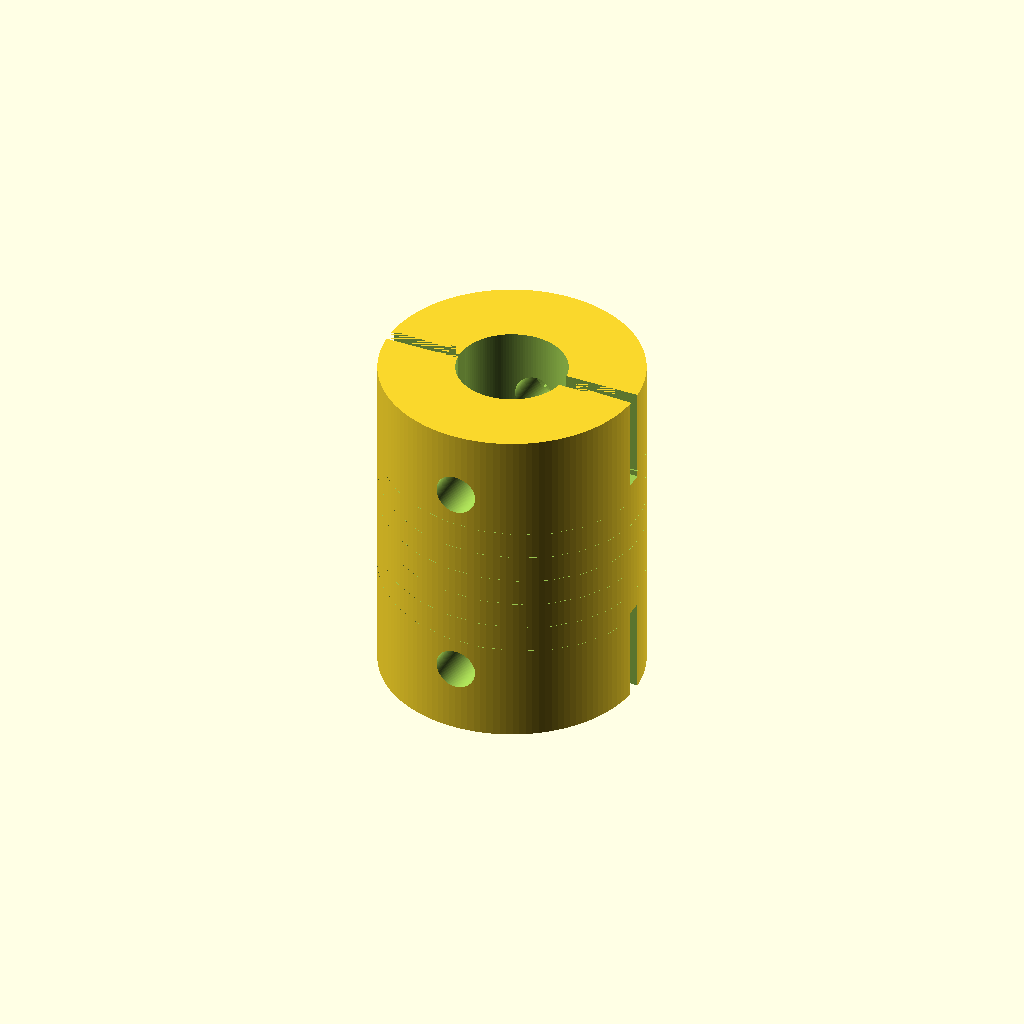
Cell 1: rendered with the file's own defaults.
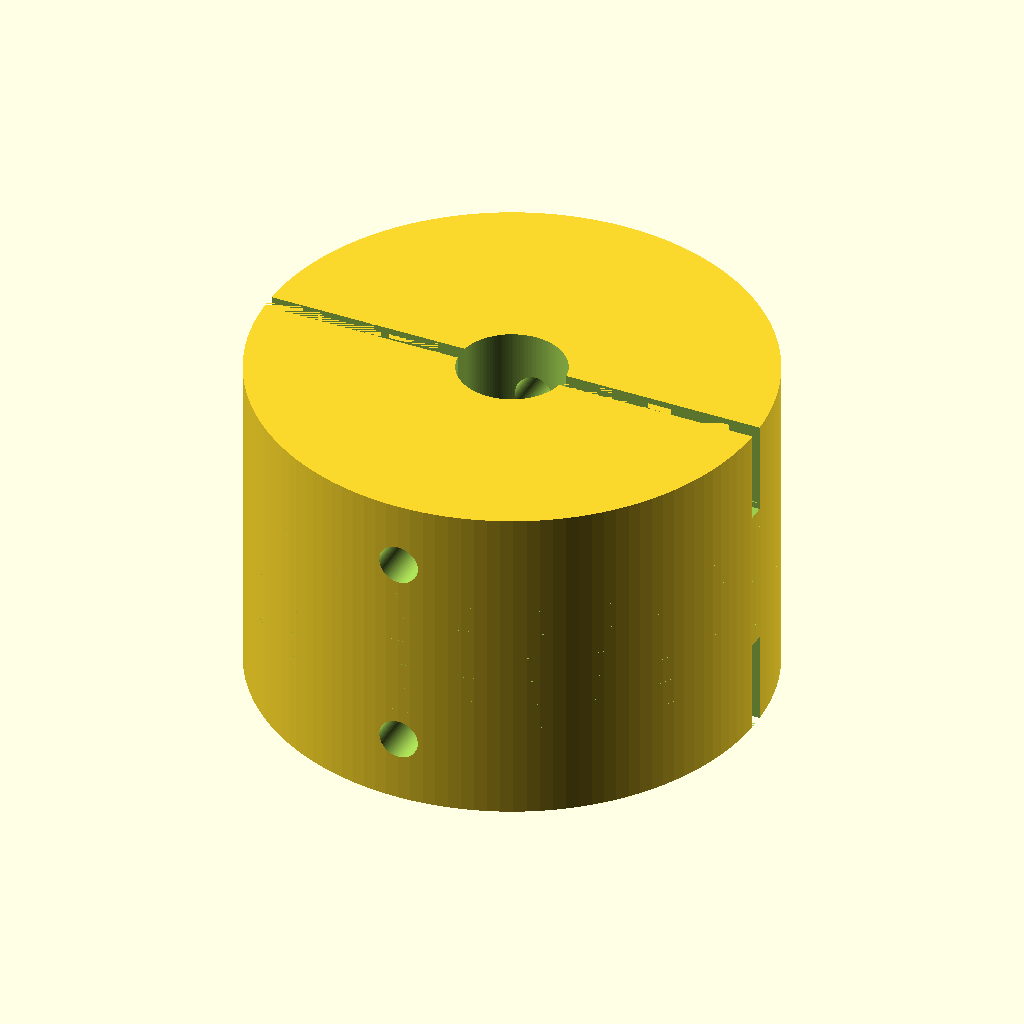
Cell 2: od = 38 (everything else at default).
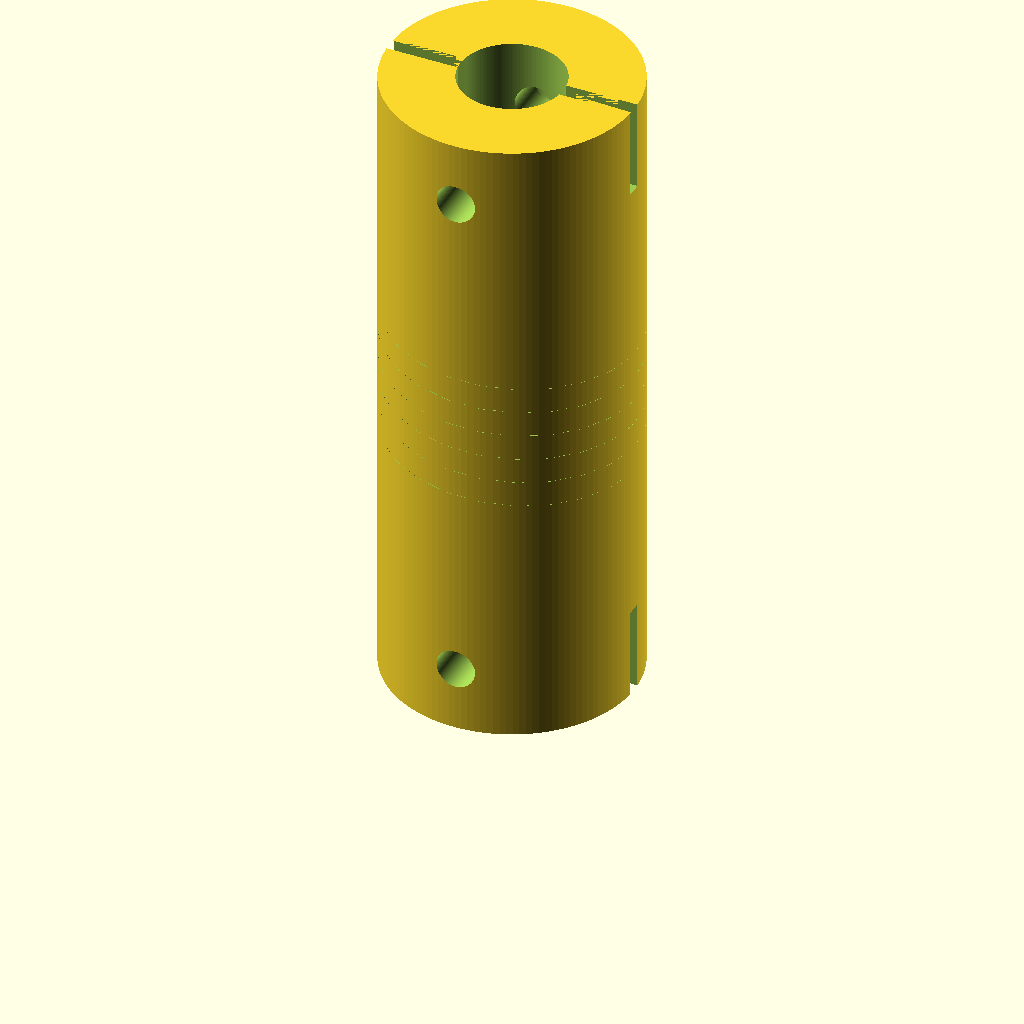
Cell 3 — len set to 50, the other parameters unchanged.
One fixed orthographic camera (rotation 55°, 0°, 25°; colour scheme Cornfield) for every cell.
The OpenSCAD source (additional_study/matched_effort/results/direct_matched_calls/scad/shaft_coupling__SC_6x8_flex.scad):
$fn=128;

// Flexible shaft coupling: 6mm to 8mm bore, 19mm OD, 25mm long
// Typical helical beam coupling style with clamp slits and set-screw holes.

od = 19.0;
len = 25.0;

bore1_d = 6.0;   // one end
bore2_d = 8.0;   // other end

center_split = len/2;

hub_wall_min = 2.0;          // ensure enough wall around bores
beam_slot_width = 1.2;
beam_slot_depth = od*0.42;   // radial depth into body
beam_slot_pitch = 4.0;       // axial pitch of helix
beam_slot_turns = 3.0;       // number of turns
beam_slot_count = 2;         // two opposing helical slots

clamp_slit_width = 1.2;
clamp_slit_depth = od*0.48;
clamp_slit_len = 7.0;        // length from each end inward

setscrew_d = 3.0;            // M3 clearance-ish
setscrew_head_d = 6.0;       // counterbore for socket head
setscrew_head_depth = 2.5;
setscrew_z_offset = 5.0;     // from each end

// Derived checks (soft)
min_wall1 = (od - bore1_d)/2;
min_wall2 = (od - bore2_d)/2;
assert(min_wall1 >= hub_wall_min && min_wall2 >= hub_wall_min, "OD too small for requested bores and minimum wall.");

module coupling_body() {
    difference() {
        // Outer cylinder
        cylinder(d=od, h=len);

        // Stepped bores
        translate([0,0,0])
            cylinder(d=bore1_d, h=center_split + 0.2);
        translate([0,0,center_split-0.1])
            cylinder(d=bore2_d, h=len - center_split + 0.2);

        // Center relief (optional small chamfer/relief at step)
        translate([0,0,center_split-0.25])
            cylinder(d=max(bore1_d,bore2_d)+0.8, h=0.5);

        // Helical beam slots (two opposing)
        for (i=[0:beam_slot_count-1]) {
            rotate([0,0,i*180])
                helical_slot();
        }

        // Clamp slits at each end (two opposing per end)
        for (end=[0,1]) {
            z0 = (end==0) ? 0 : (len - clamp_slit_len);
            translate([0,0,z0])
                clamp_slits();
        }

        // Set-screw holes (one per end, perpendicular to axis)
        // Place at 90 degrees to avoid aligning with clamp slit
        for (end=[0,1]) {
            zc = (end==0) ? setscrew_z_offset : (len - setscrew_z_offset);
            rotate([0,0,90])
                translate([0,0,zc])
                    setscrew_hole();
        }
    }
}

module helical_slot() {
    // Create a helical cut by twisting a rectangular prism around Z
    // Positioned near the outer radius, cutting inward.
    slot_len = beam_slot_turns * beam_slot_pitch;
    z_start = (len - slot_len)/2;

    translate([0,0,z_start])
        linear_extrude(height=slot_len, twist=beam_slot_turns*360, slices=slot_len*6, convexity=10)
            translate([od/2 - beam_slot_depth, -beam_slot_width/2, 0])
                square([beam_slot_depth, beam_slot_width], center=false);
}

module clamp_slits() {
    // Two opposing axial slits from end inward
    for (a=[0,180]) {
        rotate([0,0,a])
            translate([od/2 - clamp_slit_depth, -clamp_slit_width/2, 0])
                cube([clamp_slit_depth, clamp_slit_width, clamp_slit_len], center=false);
    }
}

module setscrew_hole() {
    // Through-hole across diameter with a shallow counterbore on one side
    // Drill direction: X axis
    // Through hole
    translate([0,0,0])
        rotate([0,90,0])
            cylinder(d=setscrew_d, h=od+2, center=true);

    // Counterbore on +X side
    translate([od/2 - setscrew_head_depth/2, 0, 0])
        rotate([0,90,0])
            cylinder(d=setscrew_head_d, h=setscrew_head_depth+0.2, center=true);
}

coupling_body();
Customizer parameters (derived from the source; name, type, default, range or options):
od: number, default 19
len: number, default 25
bore1_d: number, default 6
bore2_d: number, default 8
hub_wall_min: number, default 2
beam_slot_width: number, default 1.2
beam_slot_pitch: number, default 4
beam_slot_turns: number, default 3
beam_slot_count: number, default 2
clamp_slit_width: number, default 1.2
clamp_slit_len: number, default 7
setscrew_d: number, default 3
setscrew_head_d: number, default 6
setscrew_head_depth: number, default 2.5
setscrew_z_offset: number, default 5
